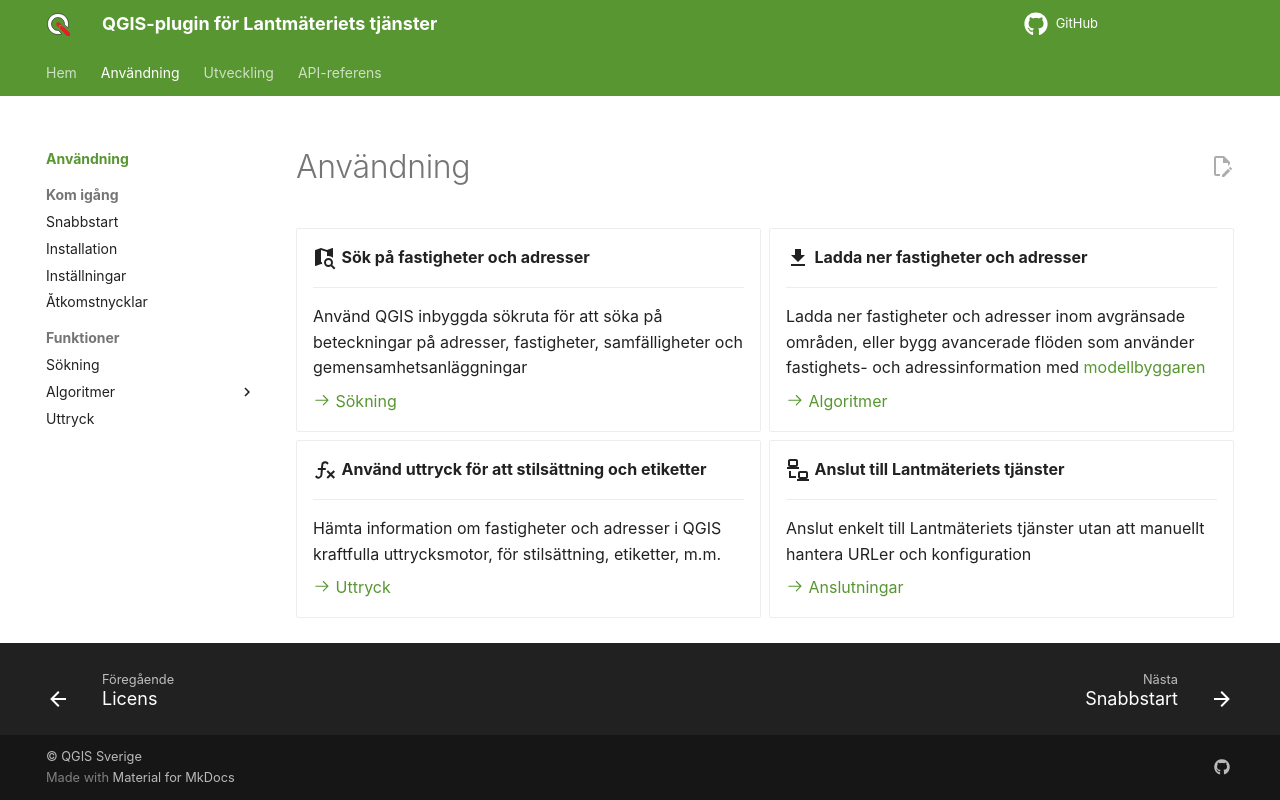

repository: qgissverige/lantmateriet-qgis-plugin · page: usage/index.html · generator: mkdocs

---
hide:
  - toc
---

# Användning

<div class="grid cards" markdown>

-   :material-map-search:{ .lg .middle } __Sök på fastigheter och adresser__

    ---

    Använd QGIS inbyggda sökruta för att söka på beteckningar på adresser, fastigheter, samfälligheter och gemensamhetsanläggningar

    [:octicons-arrow-right-24: Sökning](sokning.md)

-   :material-download:{ .lg .middle } __Ladda ner fastigheter och adresser__

    ---

    Ladda ner fastigheter och adresser inom avgränsade områden, eller bygg avancerade flöden som använder fastighets- och adressinformation
    med [modellbyggaren](https://docs.qgis.org/latest/en/docs/user_manual/processing/modeler.html)

    [:octicons-arrow-right-24: Algoritmer](algoritmer/index.md)

-   :material-function-variant:{ .lg .middle } __Använd uttryck för att stilsättning och etiketter__

    ---

    Hämta information om fastigheter och adresser i QGIS kraftfulla uttrycksmotor, för stilsättning, etiketter, m.m.

    [:octicons-arrow-right-24: Uttryck](uttryck.md)

-   :material-lan-connect:{ .lg .middle } __Anslut till Lantmäteriets tjänster__

    ---

    Anslut enkelt till Lantmäteriets tjänster utan att manuellt hantera URLer och konfiguration

    [:octicons-arrow-right-24: Anslutningar](installningar.md#lagg-till-tjanster-i-datakallor)


</div>
